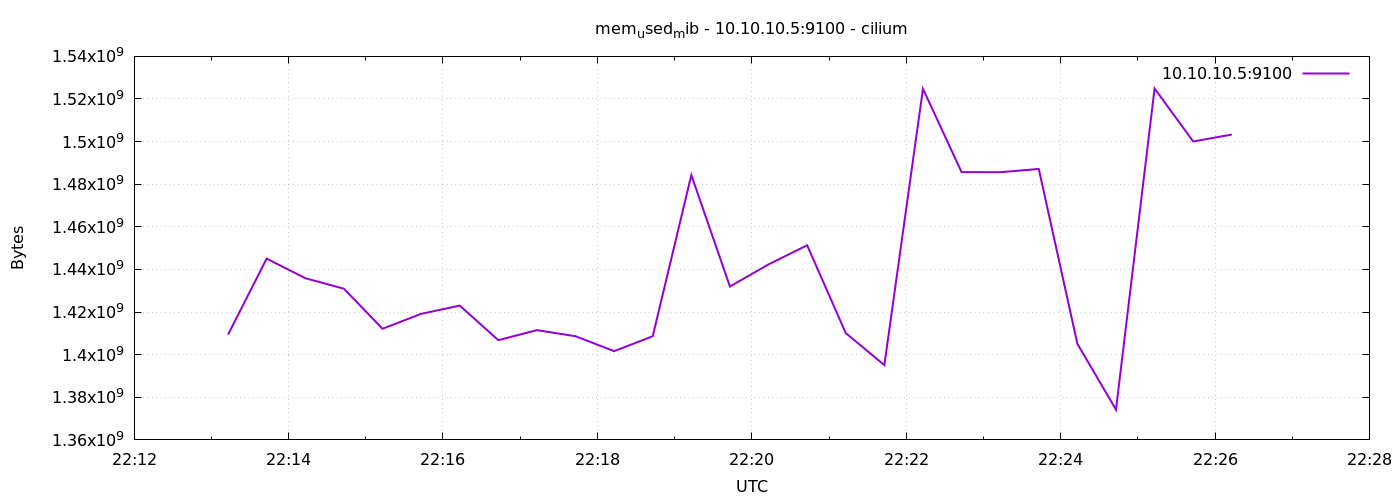

Source data for this figure (header and first rows):
1778105593	1409437696
1778105623	1445081088
1778105653	1435881472
1778105683	1430966272
1778105713	1412165632
1778105743	1419165696
1778105773	1423040512
1778105803	1406816256
1778105833	1411514368
1778105863	1408655360
1778105893	1401651200
1778105923	1408651264
1778105953	1484283904
1778105983	1431994368
1778106013	1442377728
1778106043	1451347968
1778106073	1410138112
1778106103	1395093504
1778106133	1524764672
1778106163	1485684736
1778106193	1485639680
1778106223	1487179776
1778106253	1405095936
1778106283	1374224384
1778106313	1524912128
1778106343	1500069888
1778106373	1503318016
